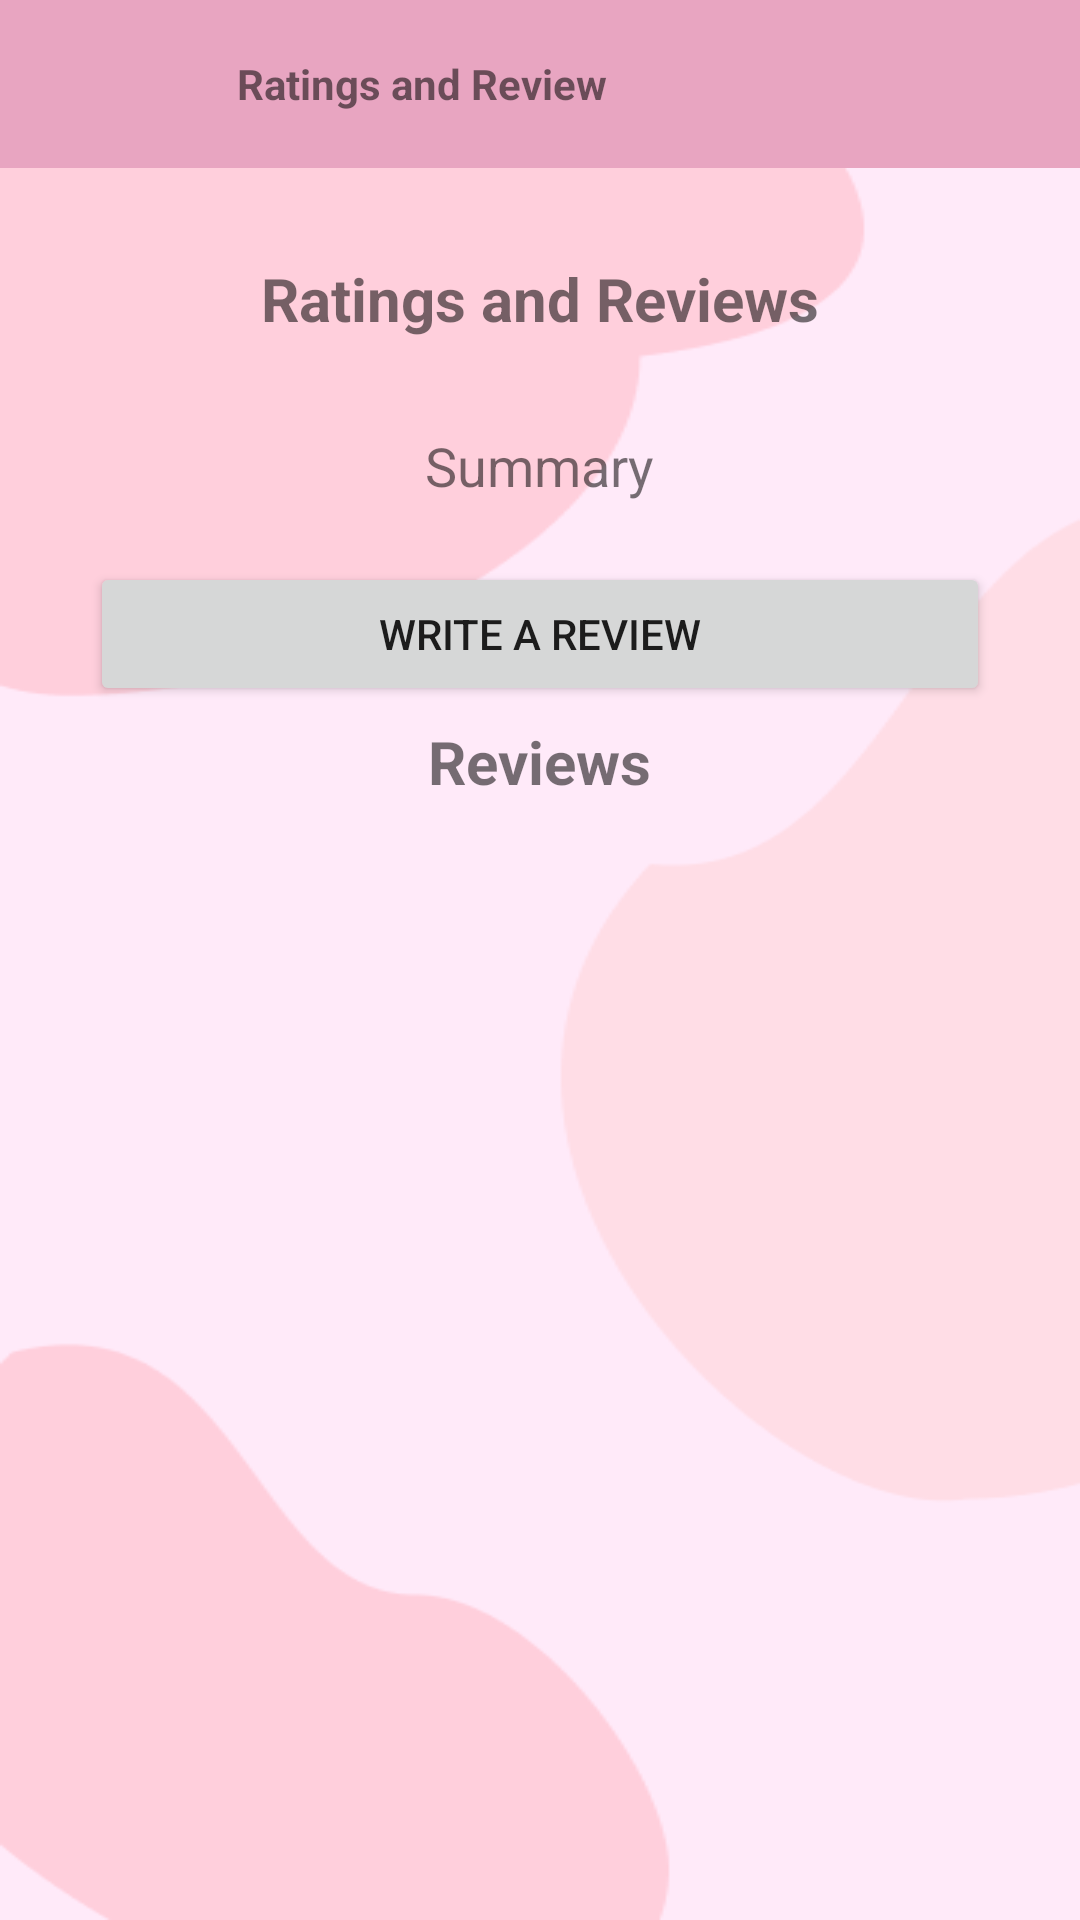

Android layout source for this screen:
<!-- AndroidManifest.xml: application theme Theme.SalonAppointment -->
<!-- res/layout/display_reviews.xml -->
<?xml version="1.0" encoding="utf-8"?>
<RelativeLayout xmlns:android="http://schemas.android.com/apk/res/android"
    xmlns:app="http://schemas.android.com/apk/res-auto"
    xmlns:tools="http://schemas.android.com/tools"
    android:id="@+id/main"
    android:layout_width="match_parent"
    android:layout_height="match_parent"
    tools:context=".displayDetail.displayReviews"
    style="@style/bg_home"
    >

    <com.google.android.material.appbar.AppBarLayout
        android:id="@+id/dsReview_topBar"
        android:layout_width="match_parent"
        android:layout_height="wrap_content"
        app:layout_constraintEnd_toEndOf="parent"
        app:layout_constraintStart_toStartOf="parent"
        app:layout_constraintTop_toTopOf="parent">

        <androidx.appcompat.widget.Toolbar
            android:id="@+id/toolbar"
            android:layout_width="match_parent"
            android:layout_height="wrap_content"
            android:background="?attr/colorPrimary"
            android:minHeight="?attr/actionBarSize"
            android:theme="?attr/actionBarTheme">

            <ImageView
                android:id="@+id/btnBack"
                android:layout_width="48dp"
                android:layout_height="48dp"
                android:layout_marginRight="15dp"
                android:contentDescription="Navigate Back"
                android:src="@drawable/ic_back" />

            <TextView
                android:id="@+id/dsReview_label1"
                android:layout_width="wrap_content"
                android:layout_height="wrap_content"
                android:layout_marginLeft="15dp"
                android:text="Ratings and Review"
                android:textStyle="bold" />
        </androidx.appcompat.widget.Toolbar>
    </com.google.android.material.appbar.AppBarLayout>
    <TextView
        android:id="@+id/dsReview_label2"
        android:layout_width="wrap_content"
        android:layout_height="wrap_content"
        android:layout_marginLeft="15dp"
        android:text="@string/dsReviewTitle"
        android:textStyle="bold"
        android:layout_below="@+id/dsReview_topBar"
        android:layout_centerHorizontal="true"
        android:textSize="20dp"
        android:layout_marginTop="30dp"
        />

    <TextView
        android:id="@+id/dsReview_label3"
        android:layout_width="wrap_content"
        android:layout_height="wrap_content"
        android:layout_marginLeft="15dp"
        android:text="Summary"
        android:layout_below="@+id/dsReview_label2"
        android:layout_centerHorizontal="true"
        android:textSize="18dp"
        android:layout_marginTop="30dp"
        />
    <Button
        android:id="@+id/dsReview_btnWrite"
        android:layout_width="match_parent"
        android:layout_height="wrap_content"
        android:layout_below="@+id/dsReview_label3"
        android:layout_marginTop="20dp"
        android:layout_marginHorizontal="30dp"
        android:text="Write a Review"
        />

    <TextView
        android:id="@+id/dsReview_review"
        android:layout_width="wrap_content"
        android:layout_height="wrap_content"
        android:layout_marginLeft="15dp"
        android:text="Reviews"
        android:layout_below="@+id/dsReview_btnWrite"
        android:textSize="20dp"
        android:layout_marginTop="5dp"
        android:textStyle="bold"
        android:layout_centerHorizontal="true"
        />
    <androidx.recyclerview.widget.RecyclerView
        android:id="@+id/dsReview_rv"
        android:layout_width="wrap_content"
        android:layout_height="wrap_content"
        android:layout_below="@+id/dsReview_review"
        android:layout_marginTop="15dp"
        android:layout_marginHorizontal="30dp"
        />
</RelativeLayout>
<!-- resources referenced by this layout -->
<resources>
  <string name="dsReviewTitle">Ratings and Reviews</string>
  <style name="bg_home" parent="Theme.MaterialComponents.Light">
          <item name="android:background">
              @drawable/bg_home
          </item>
      </style>
  <style name="Theme.SalonAppointment" parent="Base.Theme.SalonAppointment">
      </style>
  <!-- drawable bg_home: png bitmap (drawable, 8758 bytes) -->
  <style name="Base.Theme.SalonAppointment" parent="Theme.MaterialComponents.DayNight.NoActionBar">
          
          <item name="colorPrimary">@color/pink</item>
      </style>
  <color name="pink">#E8A5C1</color>
</resources>
